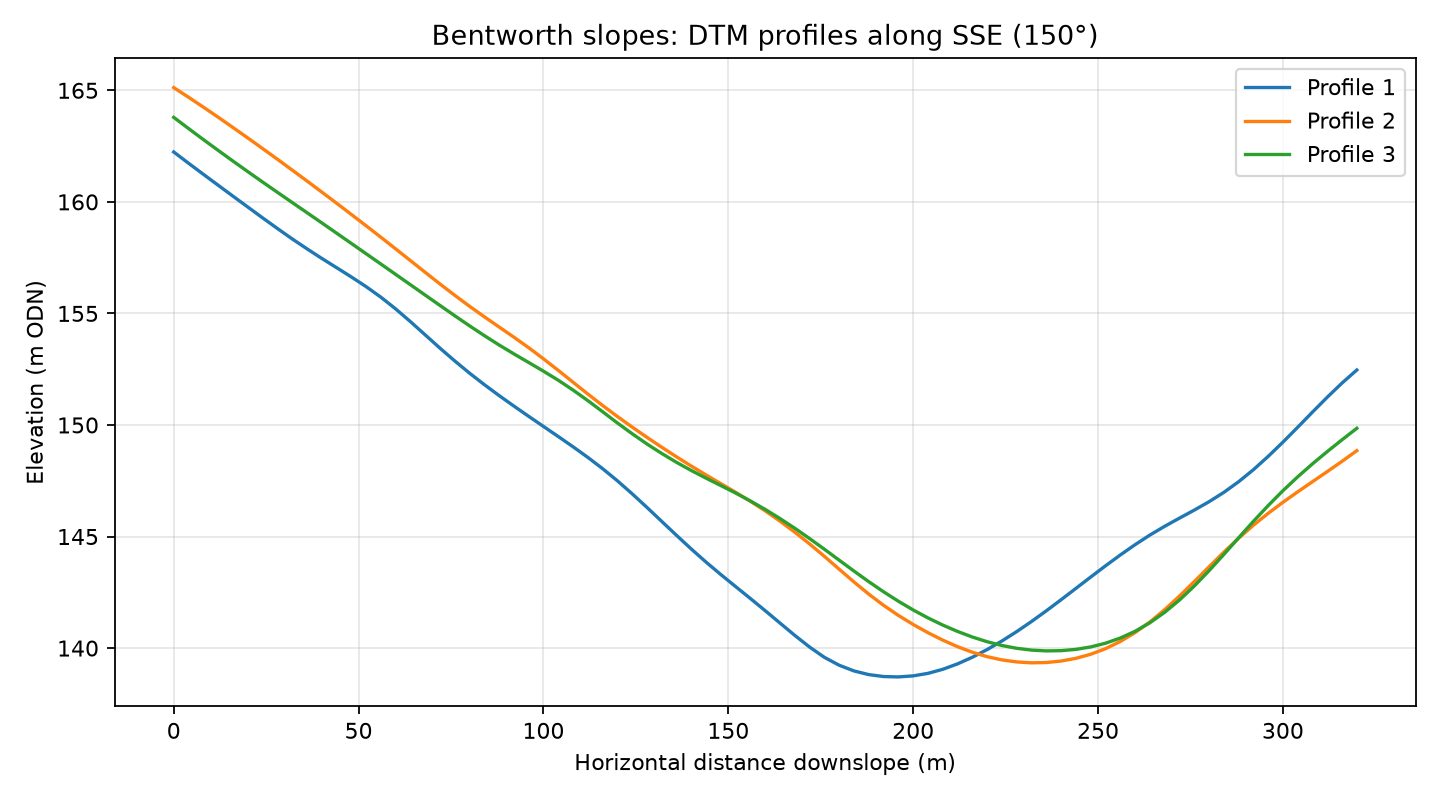

The table this chart was drawn from, first rows:
profile, distance_m, elevation_m
1, 0.0, 162.2
1, 4.0, 161.7
1, 8.0, 161.2
1, 12.0, 160.7
1, 16.0, 160.3
1, 20.0, 159.8
1, 24.0, 159.3
1, 28.0, 158.8
1, 32.0, 158.3
1, 36.0, 157.9
1, 40.0, 157.5
1, 44.0, 157.1
1, 48.0, 156.6
1, 52.0, 156.2
1, 56.0, 155.7
1, 60.0, 155.2
1, 64.0, 154.6
1, 68.0, 154
1, 72.0, 153.4
1, 76.0, 152.9
1, 80.0, 152.3
1, 84.0, 151.8
1, 88.0, 151.3
1, 92.0, 150.8
1, 96.0, 150.4
1, 100.0, 149.9
1, 104.0, 149.5
1, 108.0, 149
1, 112.0, 148.5
1, 116.0, 148
1, 120.0, 147.5
1, 124.0, 146.9
1, 128.0, 146.3
1, 132.0, 145.7
1, 136.0, 145.1
1, 140.0, 144.4
1, 144.0, 143.9
1, 148.0, 143.3
1, 152.0, 142.8
1, 156.0, 142.2
1, 160.0, 141.7
1, 164.0, 141.1
1, 168.0, 140.6
1, 172.0, 140
1, 176.0, 139.6
1, 180.0, 139.2
1, 184.0, 139
1, 188.0, 138.8
1, 192.0, 138.7
1, 196.0, 138.7
1, 200.0, 138.8
1, 204.0, 138.9
1, 208.0, 139
1, 212.0, 139.3
1, 216.0, 139.6
1, 220.0, 139.9
1, 224.0, 140.3
1, 228.0, 140.7
1, 232.0, 141.2
1, 236.0, 141.7
... 183 more rows
